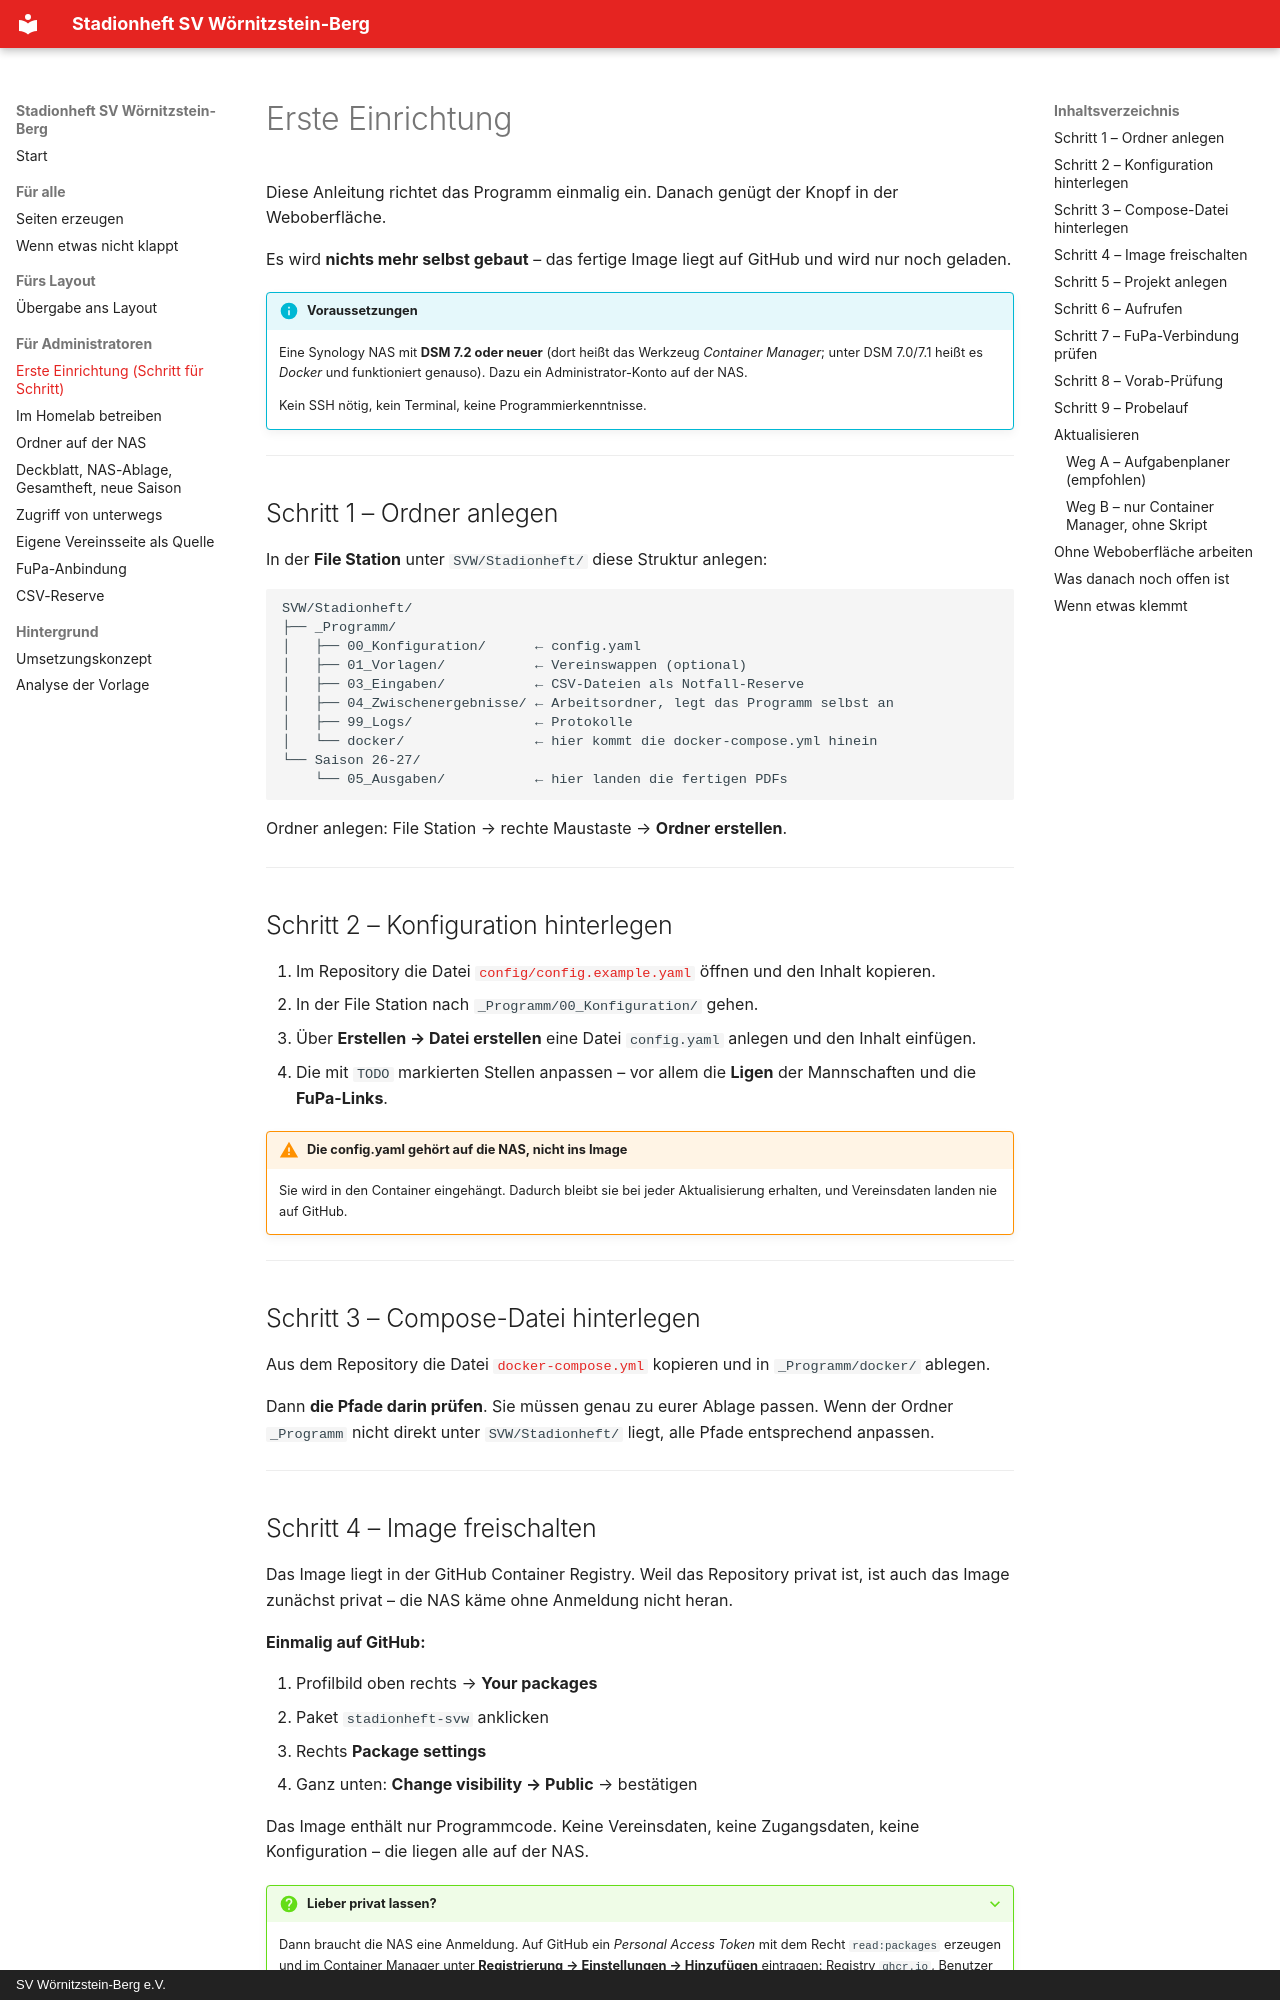

repository: habersatterdan/stadionheft-svw · page: ERSTE_EINRICHTUNG/index.html · generator: mkdocs · copyright: SV Wörnitzstein-Berg e.V.

# Erste Einrichtung

Diese Anleitung richtet das Programm einmalig ein. Danach genügt der Knopf in
der Weboberfläche.

Es wird **nichts mehr selbst gebaut** – das fertige Image liegt auf GitHub und
wird nur noch geladen.

!!! info "Voraussetzungen"
    Eine Synology NAS mit **DSM 7.2 oder neuer** (dort heißt das Werkzeug
    *Container Manager*; unter DSM 7.0/7.1 heißt es *Docker* und funktioniert
    genauso). Dazu ein Administrator-Konto auf der NAS.

    Kein SSH nötig, kein Terminal, keine Programmierkenntnisse.

---

## Schritt 1 – Ordner anlegen

In der **File Station** unter `SVW/Stadionheft/` diese Struktur anlegen:

```
SVW/Stadionheft/
├── _Programm/
│   ├── 00_Konfiguration/      ← config.yaml
│   ├── 01_Vorlagen/           ← Vereinswappen (optional)
│   ├── 03_Eingaben/           ← CSV-Dateien als Notfall-Reserve
│   ├── 04_Zwischenergebnisse/ ← Arbeitsordner, legt das Programm selbst an
│   ├── 99_Logs/               ← Protokolle
│   └── docker/                ← hier kommt die docker-compose.yml hinein
└── Saison 26-27/
    └── 05_Ausgaben/           ← hier landen die fertigen PDFs
```

Ordner anlegen: File Station → rechte Maustaste → **Ordner erstellen**.

---

## Schritt 2 – Konfiguration hinterlegen

1. Im Repository die Datei [`config/config.example.yaml`][beispiel] öffnen und
   den Inhalt kopieren.
2. In der File Station nach `_Programm/00_Konfiguration/` gehen.
3. Über **Erstellen → Datei erstellen** eine Datei `config.yaml` anlegen und
   den Inhalt einfügen.
4. Die mit `TODO` markierten Stellen anpassen – vor allem die **Ligen** der
   Mannschaften und die **FuPa-Links**.

[beispiel]: https://github.com/habersatterdan/stadionheft-svw/blob/main/config/config.example.yaml

!!! warning "Die config.yaml gehört auf die NAS, nicht ins Image"
    Sie wird in den Container eingehängt. Dadurch bleibt sie bei jeder
    Aktualisierung erhalten, und Vereinsdaten landen nie auf GitHub.

---

## Schritt 3 – Compose-Datei hinterlegen

Aus dem Repository die Datei [`docker-compose.yml`][compose] kopieren und in
`_Programm/docker/` ablegen.

[compose]: https://github.com/habersatterdan/stadionheft-svw/blob/main/docker-compose.yml

Dann **die Pfade darin prüfen**. Sie müssen genau zu eurer Ablage passen. Wenn
der Ordner `_Programm` nicht direkt unter `SVW/Stadionheft/` liegt, alle Pfade
entsprechend anpassen.

---
